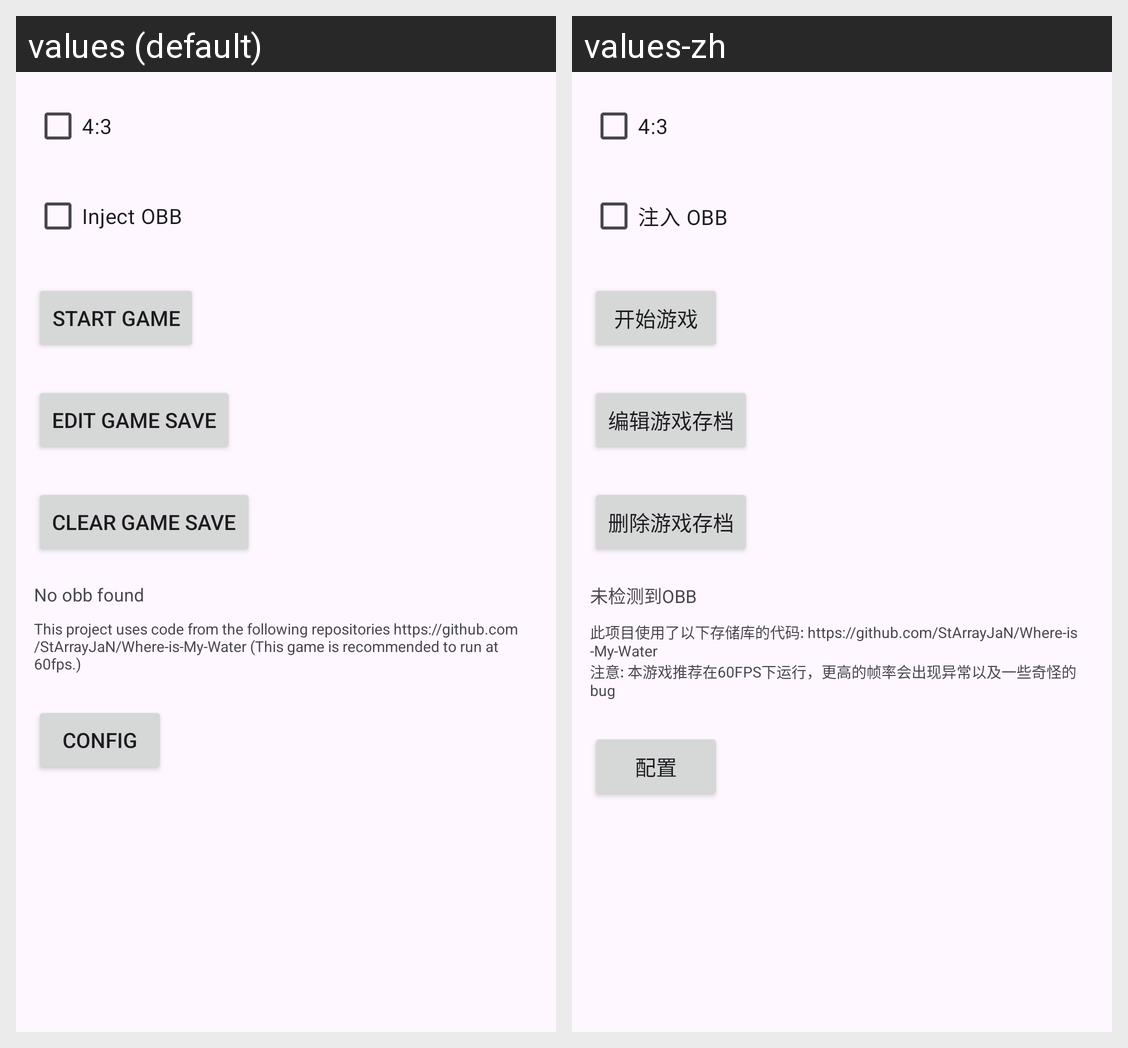

For this localized Android screen grid, give each drawn string resource with its value in every locale shown.
Android screen res/layout/activity_main.xml rendered under 2 locales, left to right: values (default), values-zh. Device: Nexus 5 (rendered at 1080×1920; each locale shown at half size, 540×960, under a caption strip naming it); theme AppTheme.
Strings drawn on this screen, with the default value and each locale's value (text and hints the layout hard-codes, and strings that could not be matched under every locale, appear in the picture but are not listed):

load_game_obb
  values: Inject OBB
  values-zh: 注入 OBB

start_game
  values: Start Game
  values-zh: 开始游戏

edit_game_save
  values: Edit Game Save
  values-zh: 编辑游戏存档

clear_game_save
  values: Clear Game Save
  values-zh: 删除游戏存档

have_not_obb
  values: No obb found
  values-zh: 未检测到OBB

tip
  values: This project uses code from the following repositories https://github.com/StArrayJaN/Where-is-My-Water (This game is recommended to run at 60fps.)
  values-zh: 此项目使用了以下存储库的代码: https://github.com/StArrayJaN/Where-is-My-Water
      注意: 本游戏推荐在60FPS下运行，更高的帧率会出现异常以及一些奇怪的bug

config_game
  values: Config
  values-zh: 配置
